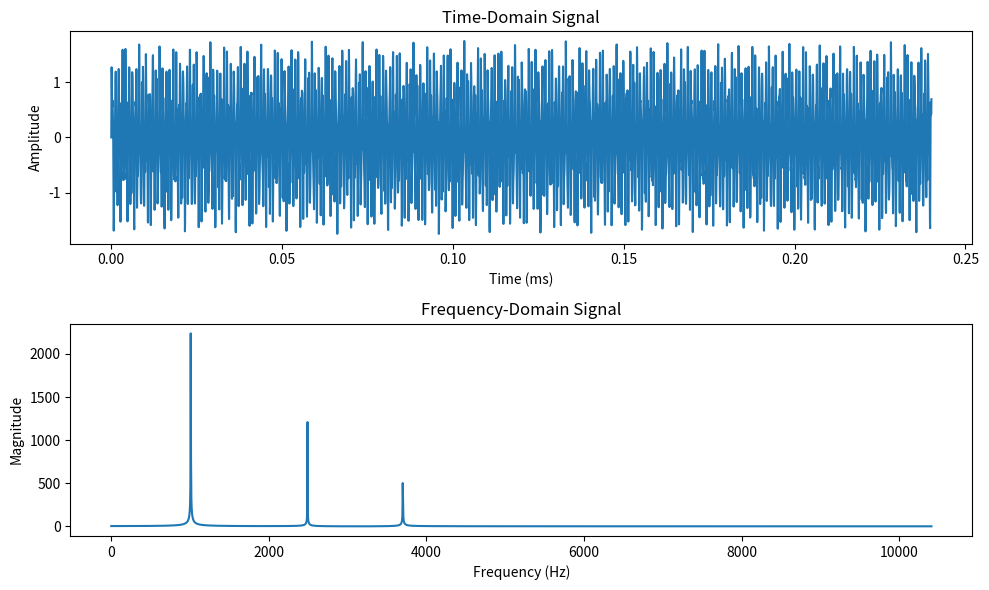

The script that saved this image:
import numpy as np
import matplotlib.pyplot as plt

import numpy as np
import matplotlib.pyplot as plt



# Generate a sample signal (sum of two sine waves)
fs = 20833.3333  # Sampling frequency in kHz
T = 0.240048004  # Duration in milliseconds
t = np.linspace(0, T, int(fs*T), endpoint=True)  # Time vector

print(len(t))
f1, f2, f3 = 1009000, 2490088, 3700000  # Frequencies of the sine waves
signal = np.sin(2 * np.pi * f1/1000 * t) + 0.5 * np.sin(2 * np.pi * f2/1000 * t) +0.25 * np.sin(2* np.pi *f3/1000 * t)


fs = 20833.3  # Sampling frequency in kHz
fft_result = np.fft.fft(signal)
frequencies = np.fft.fftfreq(len(fft_result), d=1/fs)




def plot_domains(t, signal, frequencies, fft_result):
    # Plot the results
    plt.figure(figsize=(10, 6))

    # Time-domain signal
    plt.subplot(2, 1, 1)
    plt.plot(t, signal)
    plt.title("Time-Domain Signal")
    plt.xlabel("Time (ms)")
    plt.ylabel("Amplitude")

    # Frequency-domain signal
    plt.subplot(2, 1, 2)
    plt.plot(frequencies[:len(frequencies)//2], np.abs(fft_result)[:len(frequencies)//2])
    plt.title("Frequency-Domain Signal")
    plt.xlabel("Frequency (Hz)")
    plt.ylabel("Magnitude")

    plt.tight_layout()
    plt.show()

plot_domains(t, signal, frequencies, fft_result)
